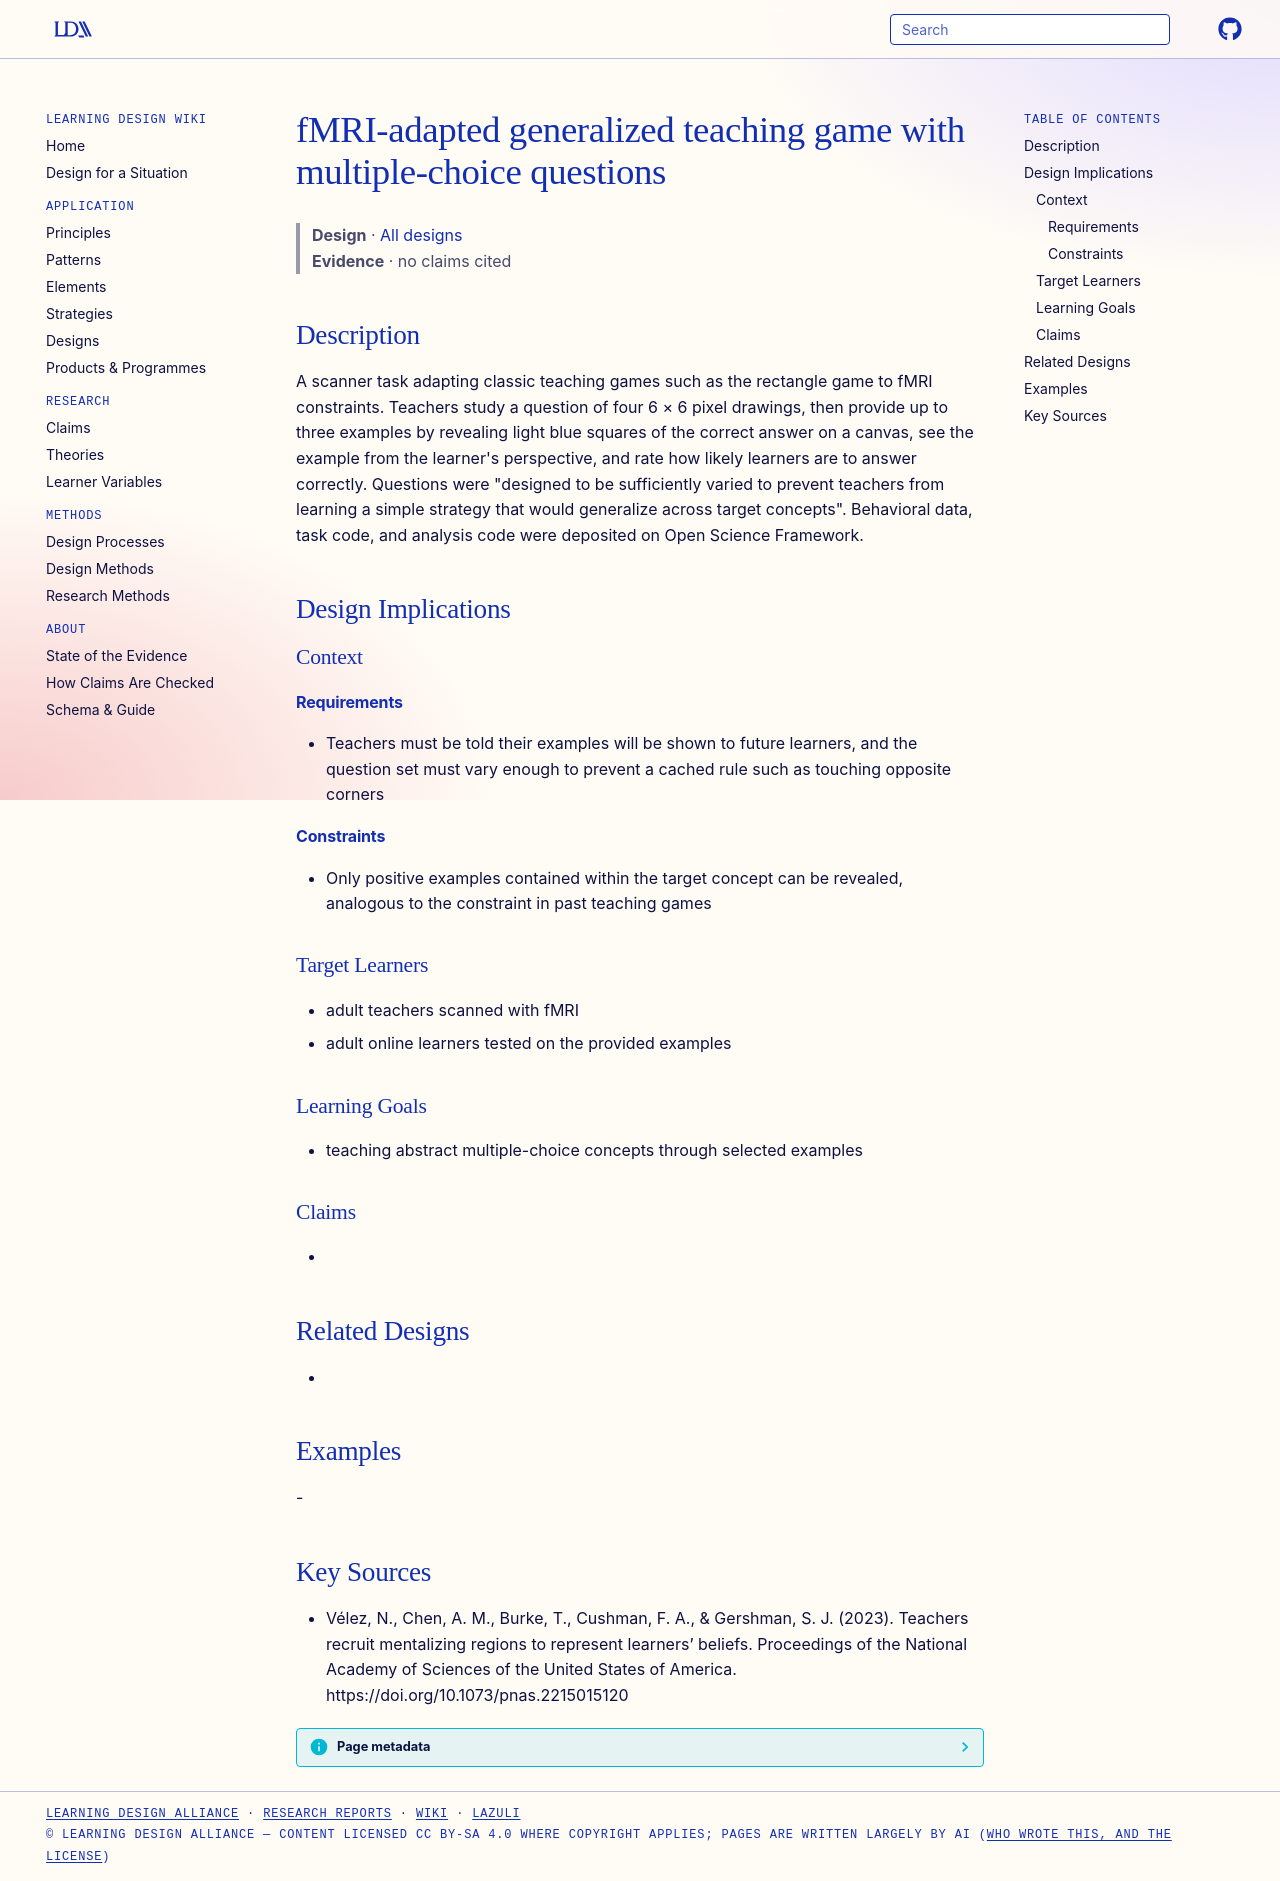

repository: Learning-Design-Alliance/learning-wiki · page: designs/fmri-generalized-teaching-game-multiple-choice/index.html · generator: mkdocs

---
type: design
id: fmri-generalized-teaching-game-multiple-choice
title: fMRI-adapted generalized teaching game with multiple-choice questions
description: A scanner task adapting classic teaching games such as the rectangle game to fMRI constraints.
status: review
generated:
  by: "process:settle-candidates"
  at: 2026-11-07
sources:
  - id: vélez-2023
    resource: "https://doi.org/10.1073/pnas.2215015120"
    title: "Vélez, N., Chen, A. M., Burke, T., Cushman, F. A., & Gershman, S. J. (2023). Teachers recruit mentalizing regions to represent learners’ beliefs. Proceedings of the National Academy of Sciences of the United States of America. https://doi.org/10.1073/pnas.2215015120"
    author: "Vélez, N., Chen, A. M., Burke, T., Cushman, F. A., & Gershman, S. J"
---

# fMRI-adapted generalized teaching game with multiple-choice questions

> **Design** · [All designs](index.md)
> **Evidence** · no claims cited

## Description
A scanner task adapting classic teaching games such as the rectangle game to fMRI constraints. Teachers study a question of four 6 × 6 pixel drawings, then provide up to three examples by revealing light blue squares of the correct answer on a canvas, see the example from the learner's perspective, and rate how likely learners are to answer correctly. Questions were "designed to be sufficiently varied to prevent teachers from learning a simple strategy that would generalize across target concepts". Behavioral data, task code, and analysis code were deposited on Open Science Framework.

## Design Implications

### Context
#### Requirements
- Teachers must be told their examples will be shown to future learners, and the question set must vary enough to prevent a cached rule such as touching opposite corners
#### Constraints
- Only positive examples contained within the target concept can be revealed, analogous to the constraint in past teaching games

### Target Learners
- adult teachers scanned with fMRI
- adult online learners tested on the provided examples

### Learning Goals
- teaching abstract multiple-choice concepts through selected examples

### Claims
- 

## Related Designs
- 

## Examples
-

## Key Sources
- Vélez, N., Chen, A. M., Burke, T., Cushman, F. A., & Gershman, S. J. (2023). Teachers recruit mentalizing regions to represent learners’ beliefs. Proceedings of the National Academy of Sciences of the United States of America. https://doi.org/10.1073/pnas.2215015120
